Labelled photos from "data", an image-classification folder in arata-toya/pai-final-patrol. The possible labels are: crack, normal, stain.

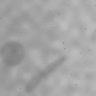
Label: stain

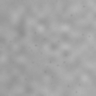
Label: normal

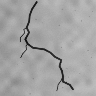
Label: crack

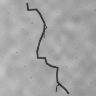
Label: crack

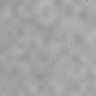
Label: normal

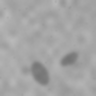
Label: stain
